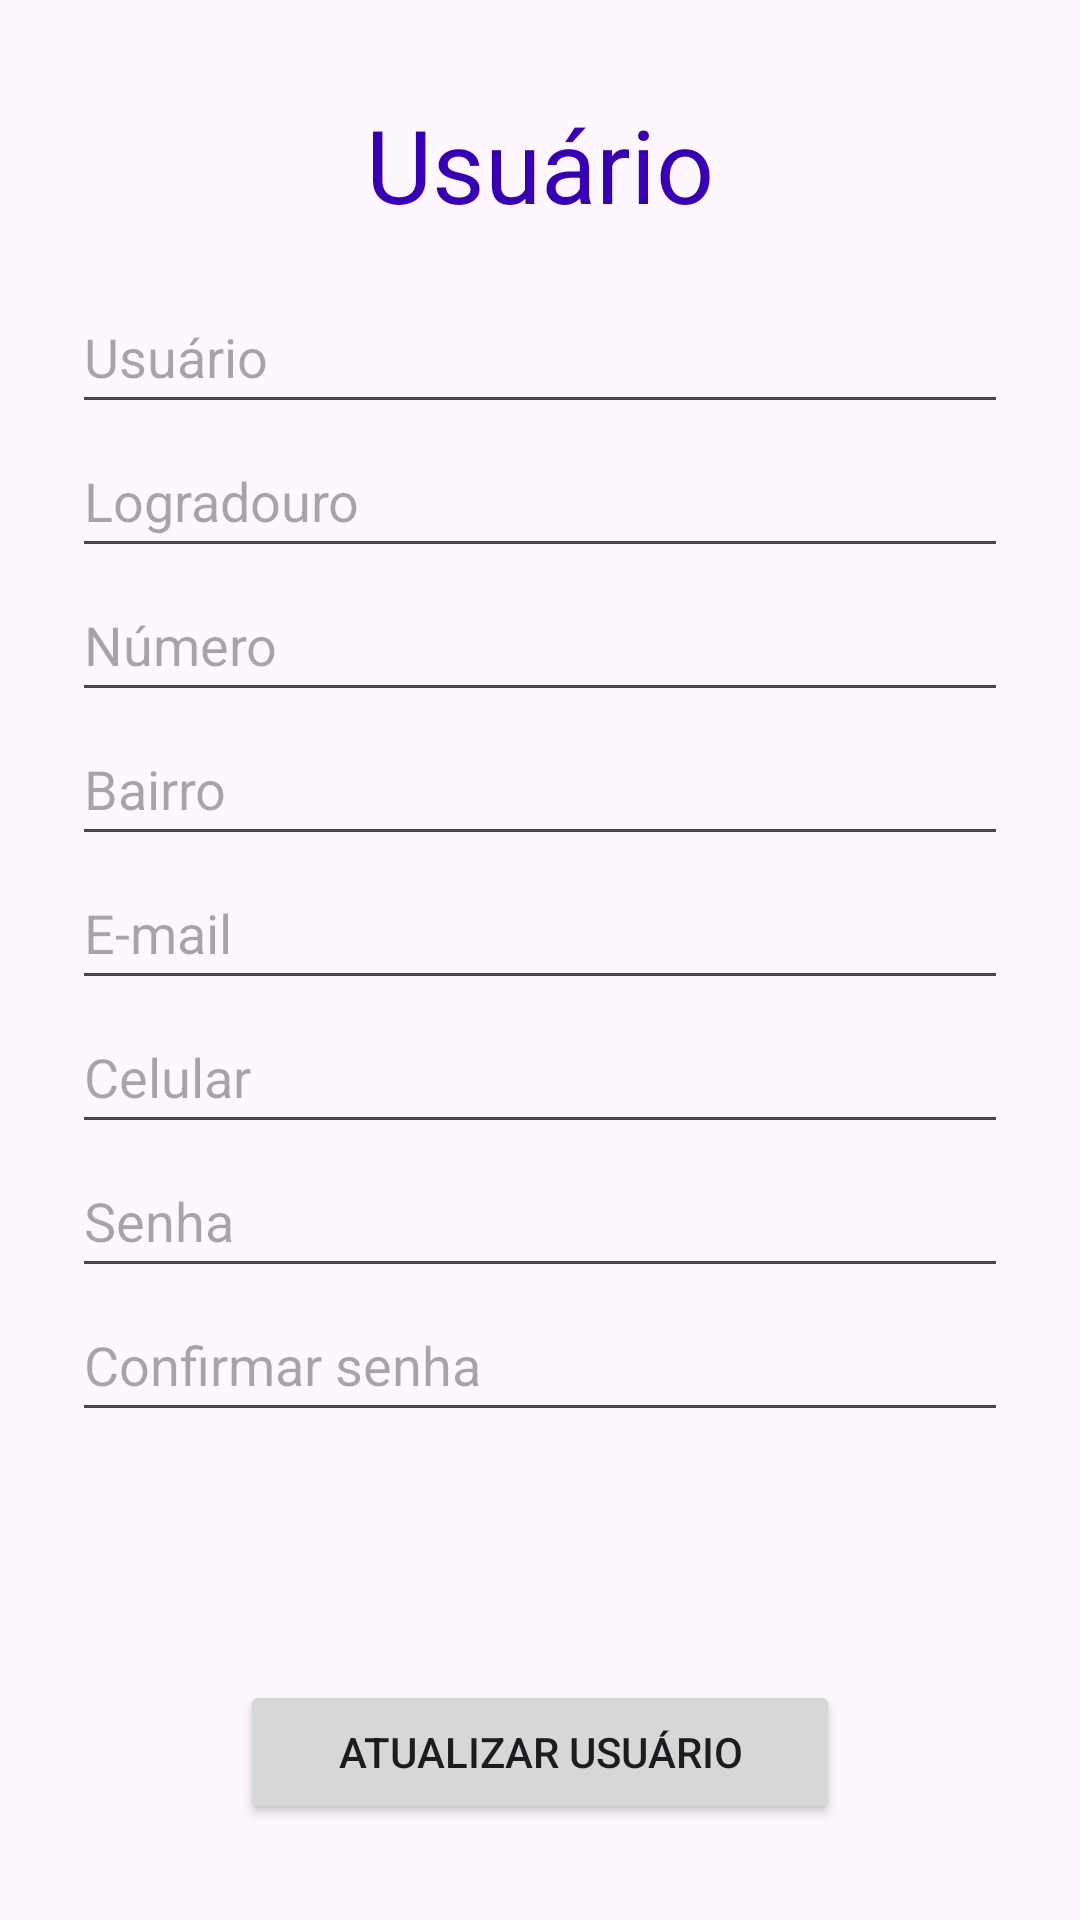

Layout XML and referenced resources for this Android screen:
<!-- AndroidManifest.xml: application theme Theme.Material3.Light -->
<!-- res/layout/activity_usuario_detail.xml -->
<?xml version="1.0" encoding="utf-8"?>
<androidx.constraintlayout.widget.ConstraintLayout xmlns:android="http://schemas.android.com/apk/res/android"
    xmlns:app="http://schemas.android.com/apk/res-auto"
    xmlns:tools="http://schemas.android.com/tools"
    android:layout_width="match_parent"
    android:layout_height="match_parent"
    tools:context=".controller.UsuarioDetailActivity">

<LinearLayout
    android:id="@+id/linearLayout"
    android:layout_width="312dp"
    android:layout_height="wrap_content"
    android:layout_marginStart="16dp"
    android:layout_marginTop="32dp"
    android:layout_marginEnd="16dp"
    android:orientation="vertical"
    app:layout_constraintEnd_toEndOf="parent"
    app:layout_constraintStart_toStartOf="parent"
    app:layout_constraintTop_toTopOf="parent">

    <TextView
        android:id="@+id/textViewBannerUsuarioAtualizar"
        android:layout_width="match_parent"
        android:layout_height="wrap_content"
        android:hint="@string/banner_usuario"
        android:text="@string/usuario"
        android:textAlignment="center"
        android:textAppearance="@style/TextAppearance.AppCompat.Display1"
        android:textColor="@color/design_default_color_primary_dark" />

    <Space
        android:layout_width="match_parent"
        android:layout_height="16dp" />

    <EditText
        android:id="@+id/editTextUsuario"
        android:layout_width="312dp"
        android:layout_height="48dp"
        android:ems="10"
        android:hint="@string/usuario"
        android:importantForAutofill="no"
        android:inputType="text"
        android:textAlignment="textStart"
        tools:ignore="TextContrastCheck" />

    <EditText
        android:id="@+id/editTextLogradouro"
        android:layout_width="312dp"
        android:layout_height="48dp"
        android:ems="10"
        android:hint="@string/logradouro"
        android:importantForAutofill="no"
        android:inputType="text"
        android:textAlignment="textStart"
        tools:ignore="TextContrastCheck" />

    <EditText
        android:id="@+id/editTextNumero"
        android:layout_width="312dp"
        android:layout_height="48dp"
        android:ems="10"
        android:hint="@string/numero"
        android:importantForAutofill="no"
        android:inputType="number"
        android:textAlignment="textStart"
        tools:ignore="TextContrastCheck" />

    <EditText
        android:id="@+id/editTextBairro"
        android:layout_width="312dp"
        android:layout_height="48dp"
        android:ems="10"
        android:hint="@string/bairro"
        android:importantForAutofill="no"
        android:inputType="text"
        android:textAlignment="textStart"
        tools:ignore="TextContrastCheck" />

    <EditText
        android:id="@+id/editTextEmail"
        android:layout_width="312dp"
        android:layout_height="48dp"
        android:ems="10"
        android:hint="@string/e_mail"
        android:importantForAutofill="no"
        android:inputType="textEmailAddress"
        android:textAlignment="textStart"
        tools:ignore="TextContrastCheck" />

    <EditText
        android:id="@+id/editTextCelular"
        android:layout_width="312dp"
        android:layout_height="48dp"
        android:ems="10"
        android:hint="@string/celular"
        android:importantForAutofill="no"
        android:inputType="phone"
        android:textAlignment="textStart"
        tools:ignore="TextContrastCheck" />

    <EditText
        android:id="@+id/editTextSenha"
        android:layout_width="312dp"
        android:layout_height="48dp"
        android:ems="10"
        android:hint="@string/senha"
        android:importantForAutofill="no"
        android:inputType="textPassword"
        android:textAlignment="textStart"
        tools:ignore="TextContrastCheck" />

    <EditText
        android:id="@+id/editTextConfirmarSenha"
        android:layout_width="312dp"
        android:layout_height="48dp"
        android:ems="10"
        android:hint="@string/confirmar_senha"
        android:importantForAutofill="no"
        android:inputType="textPassword"
        android:textAlignment="textStart"
        tools:ignore="TextContrastCheck" />

    <Space
        android:layout_width="match_parent"
        android:layout_height="16dp" />

</LinearLayout>

<LinearLayout
    android:layout_width="200dp"
    android:layout_height="0dp"
    android:layout_marginBottom="32dp"
    android:orientation="vertical"
    app:layout_constraintBottom_toBottomOf="parent"
    app:layout_constraintEnd_toEndOf="parent"
    app:layout_constraintStart_toStartOf="parent">

    <Button
        android:id="@+id/buttonAtualizarUsuario"
        android:layout_width="200dp"
        android:layout_height="48dp"
        android:onClick="atualizarUsuarioOnClick"
        android:text="@string/atualizar_usuario" />

</LinearLayout>

</androidx.constraintlayout.widget.ConstraintLayout>
<!-- resources referenced by this layout -->
<resources>
  <string name="atualizar_usuario">Atualizar usuário</string>
  <string name="bairro">Bairro</string>
  <string name="banner_usuario">Banner Usuário</string>
  <string name="celular">Celular</string>
  <string name="confirmar_senha">Confirmar senha</string>
  <string name="e_mail">E-mail</string>
  <string name="logradouro">Logradouro</string>
  <string name="numero">Número</string>
  <string name="senha">Senha</string>
  <string name="usuario">Usuário</string>
</resources>
